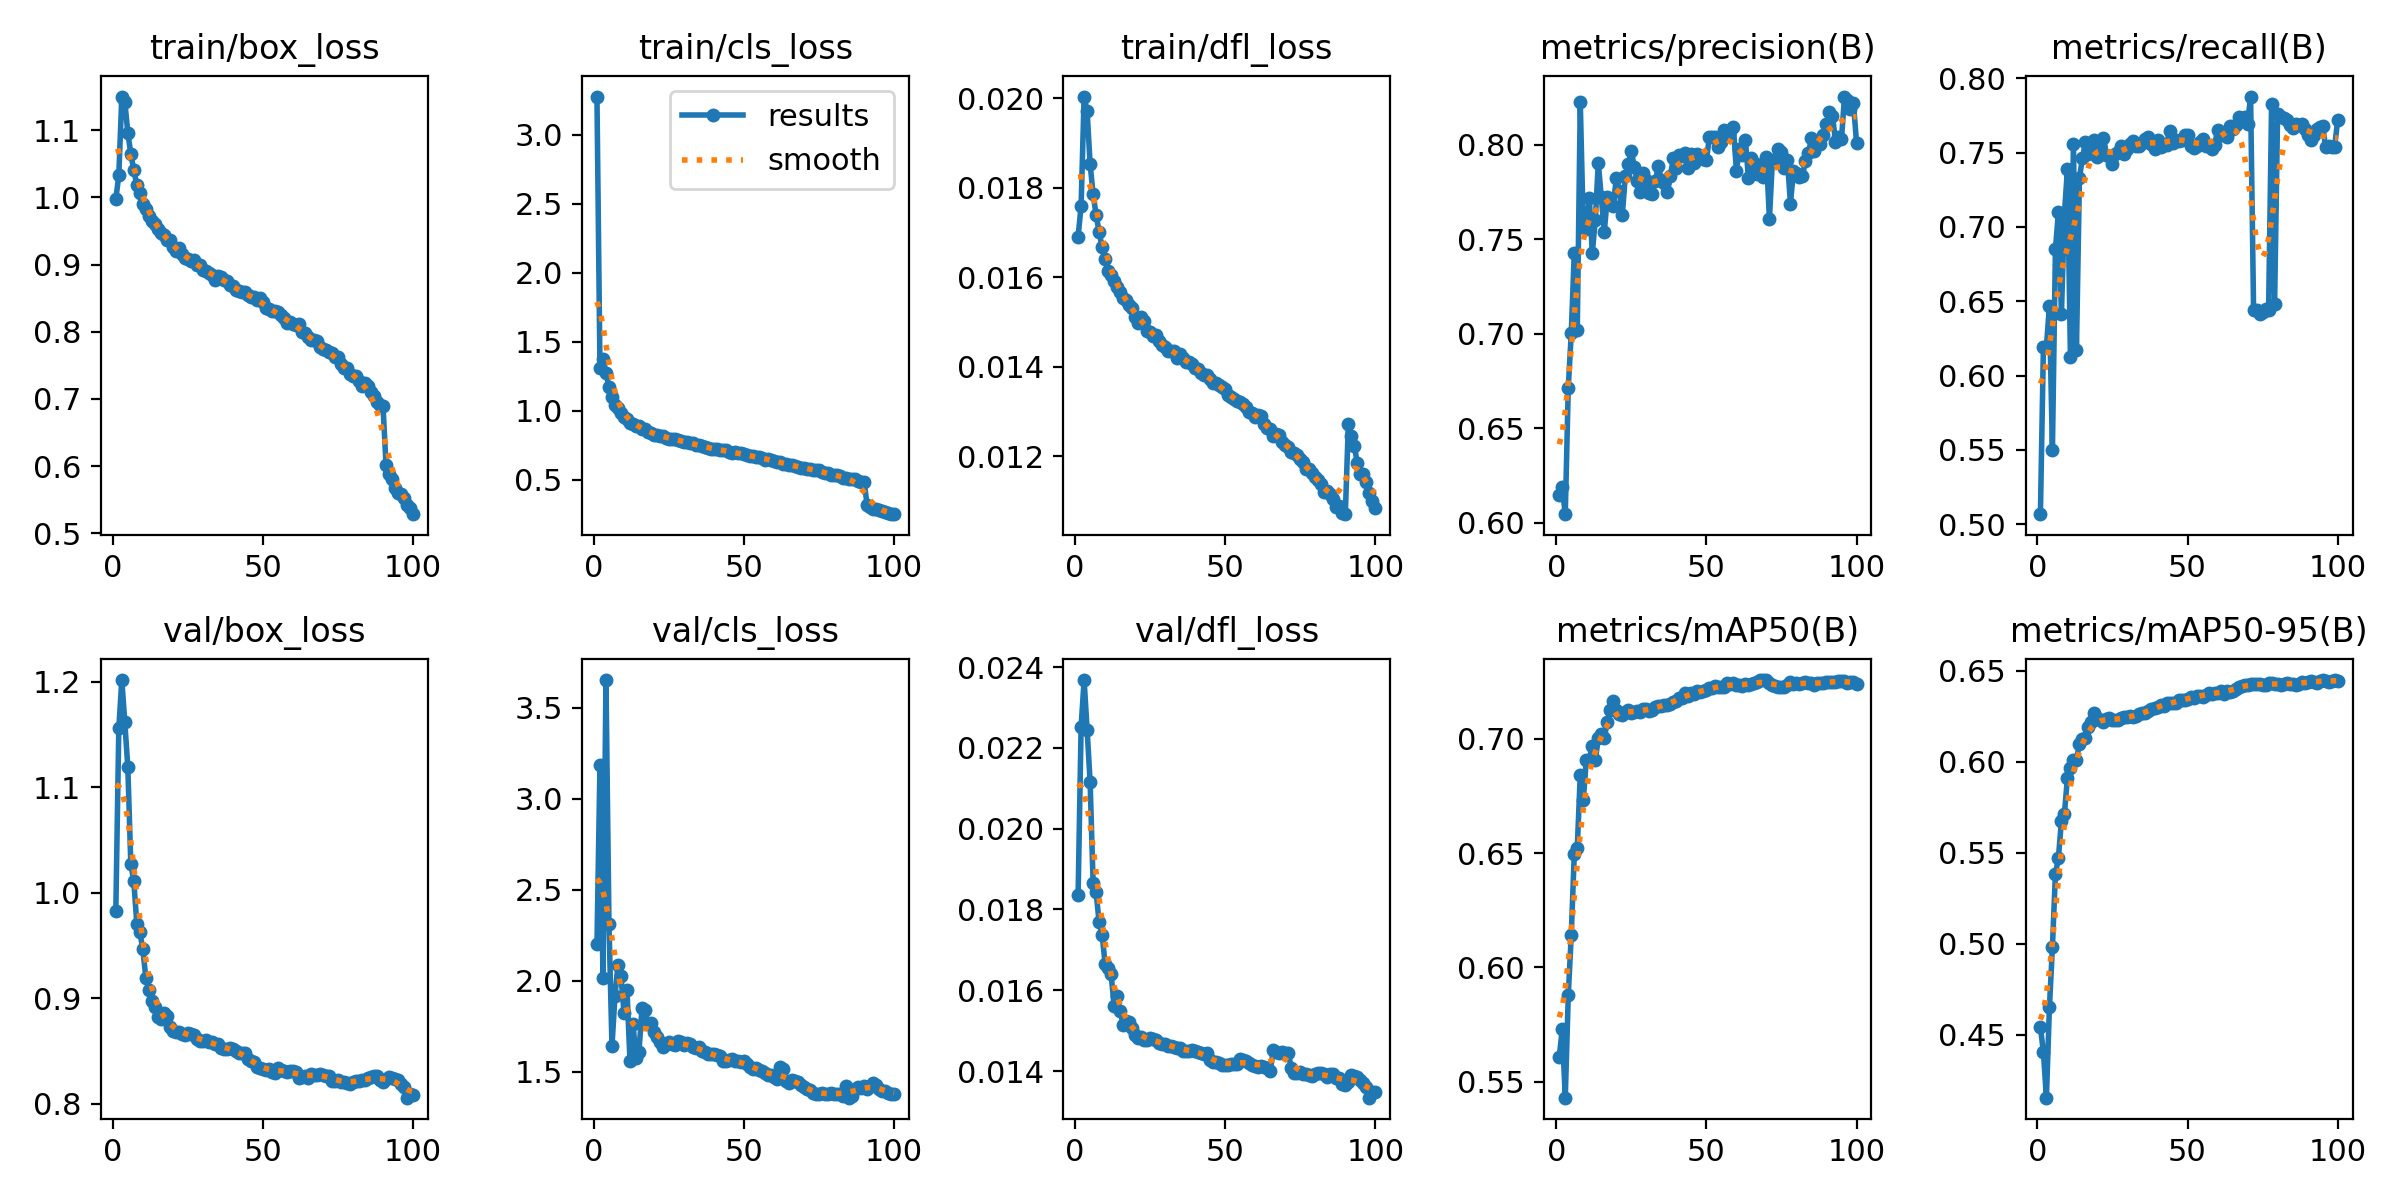

Values plotted in this chart, from the file beside it:
epoch, time, train/box_loss, train/cls_loss, train/dfl_loss, metrics/precision(B), metrics/recall(B), metrics/mAP50(B), metrics/mAP50-95(B), val/box_loss, val/cls_loss, val/dfl_loss, lr/pg0, lr/pg1, lr/pg2, lr/pg3, lr/pg4, lr/pg5, lr/pg6, lr/pg7
1, 876.2, 0.9976, 3.275, 0.01691, 0.6145, 0.5068, 0.561, 0.4541, 0.9827, 2.2, 0.01836, 0.009995, 0.003332, 0.009995, 0.003332, 0.009995, 0.003332, 0.009995, 0.003332
2, 1440, 1.033, 1.309, 0.0176, 0.6188, 0.6191, 0.5728, 0.4405, 1.156, 3.184, 0.02252, 0.0198, 0.006599, 0.0198, 0.006599, 0.0198, 0.006599, 0.0198, 0.006599
3, 2024, 1.15, 1.372, 0.02004, 0.6046, 0.6194, 0.543, 0.4154, 1.202, 2.015, 0.02368, 0.0294, 0.0098, 0.0294, 0.0098, 0.0294, 0.0098, 0.0294, 0.0098
4, 2529, 1.143, 1.276, 0.01971, 0.6714, 0.647, 0.5877, 0.4649, 1.162, 3.653, 0.02245, 0.02911, 0.009703, 0.02911, 0.009703, 0.02911, 0.009703, 0.02911, 0.009703
5, 3042, 1.096, 1.172, 0.01853, 0.7003, 0.5499, 0.6143, 0.4981, 1.119, 2.313, 0.02116, 0.02881, 0.009604, 0.02881, 0.009604, 0.02881, 0.009604, 0.02881, 0.009604
6, 3573, 1.065, 1.102, 0.01786, 0.7428, 0.6849, 0.6495, 0.5384, 1.027, 1.64, 0.01865, 0.02851, 0.009505, 0.02851, 0.009505, 0.02851, 0.009505, 0.02851, 0.009505
7, 4091, 1.041, 1.045, 0.01739, 0.702, 0.71, 0.6524, 0.5472, 1.011, 1.916, 0.01842, 0.02822, 0.009406, 0.02822, 0.009406, 0.02822, 0.009406, 0.02822, 0.009406
8, 4621, 1.019, 1.02, 0.01702, 0.8223, 0.6413, 0.6843, 0.5676, 0.9702, 2.087, 0.01768, 0.02792, 0.009307, 0.02792, 0.009307, 0.02792, 0.009307, 0.02792, 0.009307
9, 5164, 1.007, 0.9862, 0.01667, 0.7563, 0.709, 0.6731, 0.5714, 0.9626, 2.026, 0.01737, 0.02762, 0.009208, 0.02762, 0.009208, 0.02762, 0.009208, 0.02762, 0.009208
10, 5683, 0.9909, 0.9519, 0.01642, 0.7554, 0.7388, 0.6907, 0.5912, 0.9463, 1.825, 0.01665, 0.02733, 0.009109, 0.02733, 0.009109, 0.02733, 0.009109, 0.02733, 0.009109
11, 6183, 0.9832, 0.9377, 0.01614, 0.772, 0.6126, 0.691, 0.5966, 0.9194, 1.947, 0.01655, 0.02703, 0.00901, 0.02703, 0.00901, 0.02703, 0.00901, 0.02703, 0.00901
12, 6677, 0.9724, 0.9132, 0.01606, 0.7427, 0.7555, 0.6971, 0.6009, 0.9081, 1.559, 0.01639, 0.02673, 0.008911, 0.02673, 0.008911, 0.02673, 0.008911, 0.02673, 0.008911
13, 7235, 0.9649, 0.9071, 0.01593, 0.76, 0.6169, 0.6906, 0.6012, 0.8975, 1.764, 0.0156, 0.02644, 0.008812, 0.02644, 0.008812, 0.02644, 0.008812, 0.02644, 0.008812
14, 7728, 0.9607, 0.8901, 0.01579, 0.7903, 0.7331, 0.7004, 0.6095, 0.8916, 1.577, 0.01586, 0.02614, 0.008713, 0.02614, 0.008713, 0.02614, 0.008713, 0.02614, 0.008713
15, 8217, 0.9533, 0.8877, 0.01567, 0.7722, 0.7462, 0.7021, 0.6123, 0.8819, 1.61, 0.01548, 0.02584, 0.008614, 0.02584, 0.008614, 0.02584, 0.008614, 0.02584, 0.008614
16, 8713, 0.9471, 0.8671, 0.01554, 0.7539, 0.7569, 0.7005, 0.6129, 0.8798, 1.848, 0.01515, 0.02555, 0.008515, 0.02555, 0.008515, 0.02555, 0.008515, 0.02555, 0.008515
17, 9210, 0.9441, 0.8658, 0.0155, 0.772, 0.7491, 0.7074, 0.6192, 0.8856, 1.838, 0.01524, 0.02525, 0.008416, 0.02525, 0.008416, 0.02525, 0.008416, 0.02525, 0.008416
18, 9692, 0.9374, 0.8453, 0.01539, 0.7703, 0.7522, 0.7125, 0.6221, 0.8828, 1.763, 0.01522, 0.02495, 0.008317, 0.02495, 0.008317, 0.02495, 0.008317, 0.02495, 0.008317
19, 10139, 0.9365, 0.8415, 0.01531, 0.7676, 0.7582, 0.7167, 0.6266, 0.8725, 1.765, 0.01506, 0.02465, 0.008218, 0.02465, 0.008218, 0.02465, 0.008218, 0.02465, 0.008218
20, 10582, 0.926, 0.8269, 0.01512, 0.7824, 0.7471, 0.7125, 0.6241, 0.8685, 1.715, 0.01488, 0.02436, 0.008119, 0.02436, 0.008119, 0.02436, 0.008119, 0.02436, 0.008119
21, 11025, 0.9197, 0.8237, 0.01499, 0.7756, 0.7543, 0.7111, 0.6229, 0.8677, 1.692, 0.01481, 0.02406, 0.00802, 0.02406, 0.00802, 0.02406, 0.00802, 0.02406, 0.00802
22, 11549, 0.9242, 0.8197, 0.01512, 0.7628, 0.76, 0.7105, 0.6219, 0.8678, 1.663, 0.01483, 0.02376, 0.007921, 0.02376, 0.007921, 0.02376, 0.007921, 0.02376, 0.007921
23, 12104, 0.9154, 0.8204, 0.01502, 0.7833, 0.7484, 0.7118, 0.6234, 0.8659, 1.634, 0.01478, 0.02347, 0.007822, 0.02347, 0.007822, 0.02347, 0.007822, 0.02347, 0.007822
24, 12662, 0.9092, 0.8029, 0.0148, 0.7895, 0.7476, 0.7127, 0.6238, 0.8654, 1.652, 0.01478, 0.02317, 0.007723, 0.02317, 0.007723, 0.02317, 0.007723, 0.02317, 0.007723
25, 13213, 0.9084, 0.798, 0.01479, 0.7968, 0.7424, 0.7115, 0.6226, 0.8667, 1.663, 0.01482, 0.02287, 0.007624, 0.02287, 0.007624, 0.02287, 0.007624, 0.02287, 0.007624
26, 13704, 0.9056, 0.7978, 0.0147, 0.7879, 0.749, 0.7117, 0.6226, 0.8661, 1.653, 0.01479, 0.02258, 0.007525, 0.02258, 0.007525, 0.02258, 0.007525, 0.02258, 0.007525
27, 14197, 0.9065, 0.7955, 0.01471, 0.7808, 0.7506, 0.7123, 0.6228, 0.8647, 1.646, 0.01478, 0.02228, 0.007426, 0.02228, 0.007426, 0.02228, 0.007426, 0.02228, 0.007426
28, 14688, 0.8996, 0.7869, 0.01457, 0.7748, 0.7542, 0.7118, 0.6238, 0.8608, 1.669, 0.01469, 0.02198, 0.007327, 0.02198, 0.007327, 0.02198, 0.007327, 0.02198, 0.007327
29, 15181, 0.8994, 0.7837, 0.0145, 0.7849, 0.7493, 0.7129, 0.6243, 0.8592, 1.66, 0.01467, 0.02168, 0.007228, 0.02168, 0.007228, 0.02168, 0.007228, 0.02168, 0.007228
30, 15673, 0.8919, 0.7737, 0.01444, 0.7813, 0.7525, 0.7129, 0.6244, 0.8593, 1.649, 0.01466, 0.02139, 0.007129, 0.02139, 0.007129, 0.02139, 0.007129, 0.02139, 0.007129
31, 16164, 0.8907, 0.7743, 0.01436, 0.7742, 0.7559, 0.7124, 0.6251, 0.8601, 1.657, 0.01463, 0.02109, 0.00703, 0.02109, 0.00703, 0.02109, 0.00703, 0.02109, 0.00703
32, 16656, 0.8876, 0.7636, 0.01436, 0.774, 0.7576, 0.7125, 0.6246, 0.8588, 1.651, 0.01462, 0.02079, 0.006931, 0.02079, 0.006931, 0.02079, 0.006931, 0.02079, 0.006931
33, 17148, 0.8849, 0.7636, 0.01436, 0.781, 0.7543, 0.714, 0.625, 0.8583, 1.637, 0.01459, 0.0205, 0.006832, 0.0205, 0.006832, 0.0205, 0.006832, 0.0205, 0.006832
34, 17640, 0.8776, 0.7509, 0.01421, 0.7886, 0.7544, 0.7143, 0.626, 0.8563, 1.628, 0.01457, 0.0202, 0.006733, 0.0202, 0.006733, 0.0202, 0.006733, 0.0202, 0.006733
35, 18133, 0.8837, 0.7535, 0.01429, 0.7814, 0.7568, 0.7144, 0.6265, 0.8563, 1.635, 0.01458, 0.0199, 0.006634, 0.0199, 0.006634, 0.0199, 0.006634, 0.0199, 0.006634
36, 18628, 0.881, 0.7459, 0.0142, 0.7797, 0.7594, 0.7148, 0.6269, 0.8529, 1.613, 0.0145, 0.01961, 0.006535, 0.01961, 0.006535, 0.01961, 0.006535, 0.01961, 0.006535
37, 19136, 0.877, 0.7391, 0.01412, 0.775, 0.7606, 0.7148, 0.628, 0.8516, 1.607, 0.01449, 0.01931, 0.006436, 0.01931, 0.006436, 0.01931, 0.006436, 0.01931, 0.006436
38, 19644, 0.8754, 0.729, 0.01412, 0.7831, 0.7559, 0.7151, 0.629, 0.852, 1.595, 0.0145, 0.01901, 0.006337, 0.01901, 0.006337, 0.01901, 0.006337, 0.01901, 0.006337
39, 20152, 0.8703, 0.7241, 0.01407, 0.793, 0.7527, 0.7163, 0.6295, 0.8531, 1.596, 0.01452, 0.01871, 0.006238, 0.01871, 0.006238, 0.01871, 0.006238, 0.01871, 0.006238
40, 20658, 0.8677, 0.724, 0.01397, 0.7878, 0.7582, 0.7167, 0.63, 0.8519, 1.599, 0.0145, 0.01842, 0.006139, 0.01842, 0.006139, 0.01842, 0.006139, 0.01842, 0.006139
41, 21166, 0.8628, 0.723, 0.01396, 0.7944, 0.7539, 0.7179, 0.6309, 0.8502, 1.59, 0.01448, 0.01812, 0.00604, 0.01812, 0.00604, 0.01812, 0.00604, 0.01812, 0.00604
42, 21673, 0.861, 0.7133, 0.01386, 0.7938, 0.7552, 0.7178, 0.6307, 0.8484, 1.585, 0.01445, 0.01782, 0.005941, 0.01782, 0.005941, 0.01782, 0.005941, 0.01782, 0.005941
43, 22183, 0.8588, 0.7162, 0.01382, 0.7955, 0.7553, 0.7202, 0.6321, 0.8479, 1.56, 0.01443, 0.01753, 0.005842, 0.01753, 0.005842, 0.01753, 0.005842, 0.01753, 0.005842
44, 22690, 0.8589, 0.714, 0.01383, 0.7874, 0.7644, 0.719, 0.6322, 0.8476, 1.558, 0.01444, 0.01723, 0.005743, 0.01723, 0.005743, 0.01723, 0.005743, 0.01723, 0.005743
45, 23180, 0.8546, 0.7006, 0.01374, 0.795, 0.7564, 0.7201, 0.6324, 0.8418, 1.563, 0.01427, 0.01693, 0.005644, 0.01693, 0.005644, 0.01693, 0.005644, 0.01693, 0.005644
46, 23650, 0.8512, 0.6972, 0.01365, 0.7904, 0.7582, 0.7196, 0.6322, 0.8407, 1.569, 0.01423, 0.01664, 0.005545, 0.01664, 0.005545, 0.01664, 0.005545, 0.01664, 0.005545
47, 24120, 0.8517, 0.6981, 0.01363, 0.795, 0.7581, 0.7209, 0.6339, 0.8397, 1.558, 0.01422, 0.01634, 0.005446, 0.01634, 0.005446, 0.01634, 0.005446, 0.01634, 0.005446
48, 24589, 0.8468, 0.6928, 0.01359, 0.794, 0.7588, 0.7204, 0.6337, 0.8346, 1.559, 0.01419, 0.01604, 0.005347, 0.01604, 0.005347, 0.01604, 0.005347, 0.01604, 0.005347
49, 25057, 0.8504, 0.6931, 0.01354, 0.7923, 0.7618, 0.7212, 0.6341, 0.834, 1.553, 0.01416, 0.01574, 0.005248, 0.01574, 0.005248, 0.01574, 0.005248, 0.01574, 0.005248
50, 25525, 0.845, 0.6836, 0.01351, 0.7918, 0.762, 0.7214, 0.6343, 0.833, 1.557, 0.01415, 0.01545, 0.005149, 0.01545, 0.005149, 0.01545, 0.005149, 0.01545, 0.005149
51, 25994, 0.8354, 0.6795, 0.01338, 0.8038, 0.7541, 0.7224, 0.6354, 0.8316, 1.539, 0.01415, 0.01515, 0.00505, 0.01515, 0.00505, 0.01515, 0.00505, 0.01515, 0.00505
52, 26463, 0.8338, 0.6706, 0.01332, 0.8038, 0.7531, 0.7224, 0.6352, 0.8324, 1.527, 0.01417, 0.01485, 0.004951, 0.01485, 0.004951, 0.01485, 0.004951, 0.01485, 0.004951
53, 26931, 0.8311, 0.6695, 0.01328, 0.8039, 0.7542, 0.7233, 0.6362, 0.8303, 1.515, 0.01418, 0.01456, 0.004852, 0.01456, 0.004852, 0.01456, 0.004852, 0.01456, 0.004852
54, 27401, 0.8305, 0.6663, 0.01323, 0.7989, 0.7569, 0.7226, 0.6363, 0.8289, 1.521, 0.01417, 0.01426, 0.004753, 0.01426, 0.004753, 0.01426, 0.004753, 0.01426, 0.004753
55, 27873, 0.829, 0.6623, 0.01322, 0.8015, 0.7593, 0.7227, 0.6358, 0.8333, 1.511, 0.01429, 0.01396, 0.004654, 0.01396, 0.004654, 0.01396, 0.004654, 0.01396, 0.004654
56, 28490, 0.8249, 0.6571, 0.01317, 0.8075, 0.7546, 0.7228, 0.6367, 0.8319, 1.504, 0.01427, 0.01367, 0.004555, 0.01367, 0.004555, 0.01367, 0.004555, 0.01367, 0.004555
57, 28981, 0.8208, 0.6472, 0.01311, 0.8057, 0.7545, 0.7244, 0.6377, 0.831, 1.492, 0.01425, 0.01337, 0.004456, 0.01337, 0.004456, 0.01337, 0.004456, 0.01337, 0.004456
58, 29477, 0.8129, 0.6522, 0.013, 0.8072, 0.7525, 0.724, 0.6373, 0.83, 1.484, 0.01421, 0.01307, 0.004357, 0.01307, 0.004357, 0.01307, 0.004357, 0.01307, 0.004357
59, 29985, 0.8146, 0.6434, 0.01296, 0.8091, 0.7548, 0.7244, 0.638, 0.831, 1.479, 0.01414, 0.01277, 0.004258, 0.01277, 0.004258, 0.01277, 0.004258, 0.01277, 0.004258
60, 30521, 0.8118, 0.637, 0.01288, 0.7862, 0.765, 0.7234, 0.6377, 0.8306, 1.47, 0.01412, 0.01248, 0.004159, 0.01248, 0.004159, 0.01248, 0.004159, 0.01248, 0.004159
... 40 more rows
